Run: headless pygame with SDL's dummy video driver; simulated clock (each Clock.tick advances the game by its frame time, no real sleeping); random seed 0; keys injected as events and as key.get_pressed() state; no mouse input.
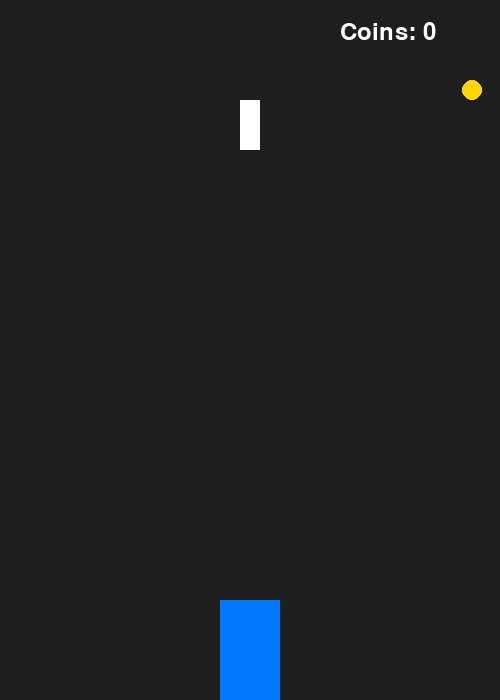
Frame 1 of 4 · flips 1–60 · no input
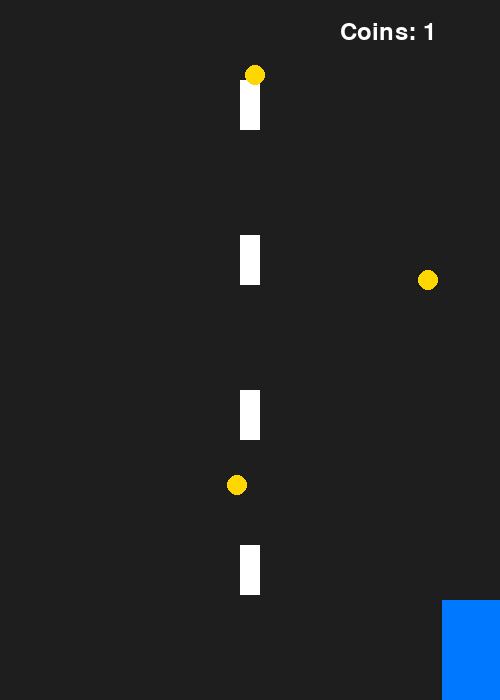
Frame 2 of 4 · flips 61–180 · tapped SPACE, RETURN · held RIGHT (→), D
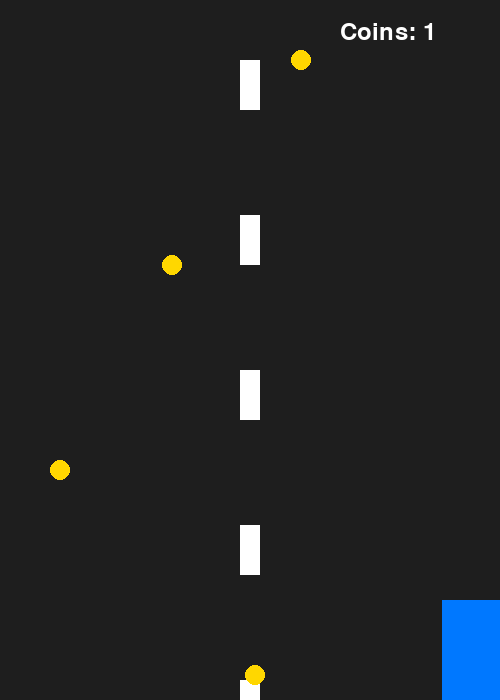
Frame 3 of 4 · flips 181–300 · held DOWN (↓), S
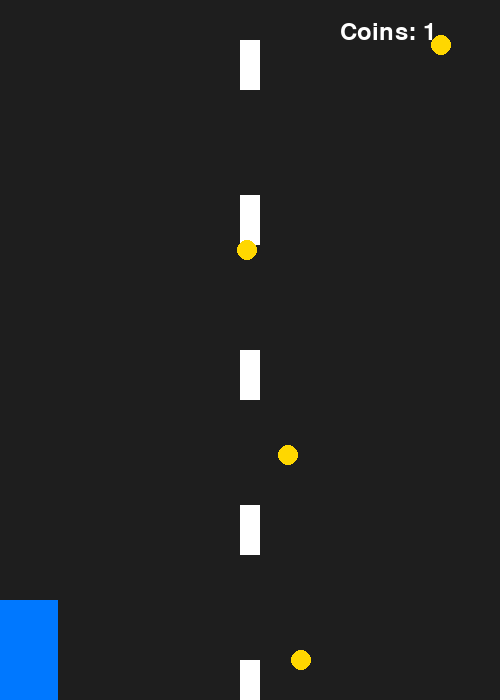
Frame 4 of 4 · flips 301–420 · held LEFT (←), A, UP (↑), W

The pygame program that drew these frames:

import pygame
import random

pygame.init()

WIDTH, HEIGHT = 500, 700
screen = pygame.display.set_mode((WIDTH, HEIGHT))
clock = pygame.time.Clock()

car = pygame.Rect(220, 600, 60, 100)

lines = []
coins = []

line_timer = 0
coin_timer = 0

score = 0
speed = 5

font = pygame.font.SysFont(None, 36)

running = True
while running:
    screen.fill((30, 30, 30))

    for event in pygame.event.get():
        if event.type == pygame.QUIT:
            running = False

    keys = pygame.key.get_pressed()
    if keys[pygame.K_LEFT] and car.x > 0:
        car.x -= 6
    if keys[pygame.K_RIGHT] and car.x < WIDTH - car.width:
        car.x += 6

    line_timer += 1
    if line_timer > 30:
        lines.append(pygame.Rect(WIDTH // 2 - 10, -50, 20, 50))
        line_timer = 0

    for line in lines[:]:
        line.y += speed
        if line.y > HEIGHT:
            lines.remove(line)
        pygame.draw.rect(screen, (255, 255, 255), line)

    coin_timer += 1
    if coin_timer > 40:
        x = random.randint(30, WIDTH - 30)
        coins.append(pygame.Rect(x, -20, 20, 20))
        coin_timer = 0

    for coin in coins[:]:
        coin.y += speed

        if coin.colliderect(car):
            coins.remove(coin)
            score += 1

        elif coin.y > HEIGHT:
            coins.remove(coin)

        pygame.draw.circle(screen, (255, 215, 0), coin.center, 10)

    pygame.draw.rect(screen, (0, 120, 255), car)

    text = font.render(f"Coins: {score}", True, (255, 255, 255))
    screen.blit(text, (WIDTH - 160, 20))

    pygame.display.update()
    clock.tick(60)

pygame.quit()
